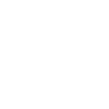
t = 0.00 s
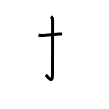
t = 2.00 s
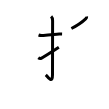
t = 4.00 s
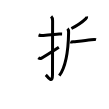
t = 6.00 s
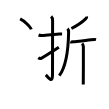
t = 8.00 s
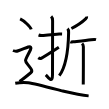
t = 10.00 s

The animated SVG that drew these frames (rendered in a browser with its animation timeline set to each time). Animation: 10 SMIL elements (animate=10); one cycle of 10.00 s.

<svg width="109px" height="109px" viewBox="0 0 px 109px" xmlns="http://www.w3.org/2000/svg" xmlns:xlink="http://www.w3.org/1999/xlink" xml:space="preserve" version="1.1"  baseProfile="full">
<path d="M38.55,35.02c1.7,0.61,3.16,0.48,4.83,0.37c5.87-0.38,9.87-0.88,15.88-1.43c1.03-0.09,1.98-0.01,2.82,0.02" style="fill:none;stroke:black;stroke-width:3;opacity:0">
  <animate attributeType="CSS" attributeName="opacity" from="0" to="1" begin="0s" dur="1s" repeatCount="Indefinite" fill="freeze" />
</path>
<path d="M51.13,16.38c1.06,1.06,1.47,2.5,1.47,4.26c0,11.25-0.1,50.4-0.1,54.23c0,9.88-5.65,0.87-6.7-0.09" style="fill:none;stroke:black;stroke-width:3;opacity:0">
  <animate attributeType="CSS" attributeName="opacity" from="0" to="1" begin="1s" dur="1s" repeatCount="Indefinite" fill="freeze" />
</path>
<path d="M38.25,57.73c1.05,0.76,1.74,1.15,3.31,0.37c1.22-0.6,12.25-7.54,17.28-10.82" style="fill:none;stroke:black;stroke-width:3;opacity:0">
  <animate attributeType="CSS" attributeName="opacity" from="0" to="1" begin="2s" dur="1s" repeatCount="Indefinite" fill="freeze" />
</path>
<path d="M86.63,16.42c0.14,0.94-0.3,1.77-1,2.44c-2.88,2.76-6.23,5.56-14.25,9.63" style="fill:none;stroke:black;stroke-width:3;opacity:0">
  <animate attributeType="CSS" attributeName="opacity" from="0" to="1" begin="3s" dur="1s" repeatCount="Indefinite" fill="freeze" />
</path>
<path d="M67.49,28.68c1.04,1.04,1.14,2.32,1.12,3.77c-0.36,21.67-2.86,34.42-9.31,43.29" style="fill:none;stroke:black;stroke-width:3;opacity:0">
  <animate attributeType="CSS" attributeName="opacity" from="0" to="1" begin="4s" dur="1s" repeatCount="Indefinite" fill="freeze" />
</path>
<path d="M70.31,41.98c0.33,0.15,2.22-0.09,3.11-0.19c4.58-0.48,12.42-1.16,17.68-2.03c1.55-0.26,3.35-0.54,4.94-0.11" style="fill:none;stroke:black;stroke-width:3;opacity:0">
  <animate attributeType="CSS" attributeName="opacity" from="0" to="1" begin="5s" dur="1s" repeatCount="Indefinite" fill="freeze" />
</path>
<path d="M82.08,43.47c0.79,0.79,1.29,1.9,1.29,3.34c0,0.77,0.04,20.77-0.06,31.68c-0.03,2.67-0.03,4.96-0.05,6.12" style="fill:none;stroke:black;stroke-width:3;opacity:0">
  <animate attributeType="CSS" attributeName="opacity" from="0" to="1" begin="6s" dur="1s" repeatCount="Indefinite" fill="freeze" />
</path>
<path d="M20.12,18.88c3.93,1.85,10.14,7.62,11.12,10.51" style="fill:none;stroke:black;stroke-width:3;opacity:0">
  <animate attributeType="CSS" attributeName="opacity" from="0" to="1" begin="7s" dur="1s" repeatCount="Indefinite" fill="freeze" />
</path>
<path d="M13,50.5c2.25,1,4.29,0.62,5.25,0.25c3.88-1.5,6.9-2.55,10-3.75c2.25-0.88,3.43,0.34,2.25,2.75c-6.88,14-6.5,9,0.5,19c0.96,1.37,1.25,2.75-0.25,4s-7.88,6.5-11.25,8.75" style="fill:none;stroke:black;stroke-width:3;opacity:0">
  <animate attributeType="CSS" attributeName="opacity" from="0" to="1" begin="8s" dur="1s" repeatCount="Indefinite" fill="freeze" />
</path>
<path d="M15.25,83.25c3-0.5,8.43-1.13,13-0.5c7.25,1,30.02,7.16,34.5,8.25c12.88,3.12,19.88,4.38,25.88,4.88" style="fill:none;stroke:black;stroke-width:3;opacity:0">
  <animate attributeType="CSS" attributeName="opacity" from="0" to="1" begin="9s" dur="1s" repeatCount="Indefinite" fill="freeze" />
</path>
</svg>
